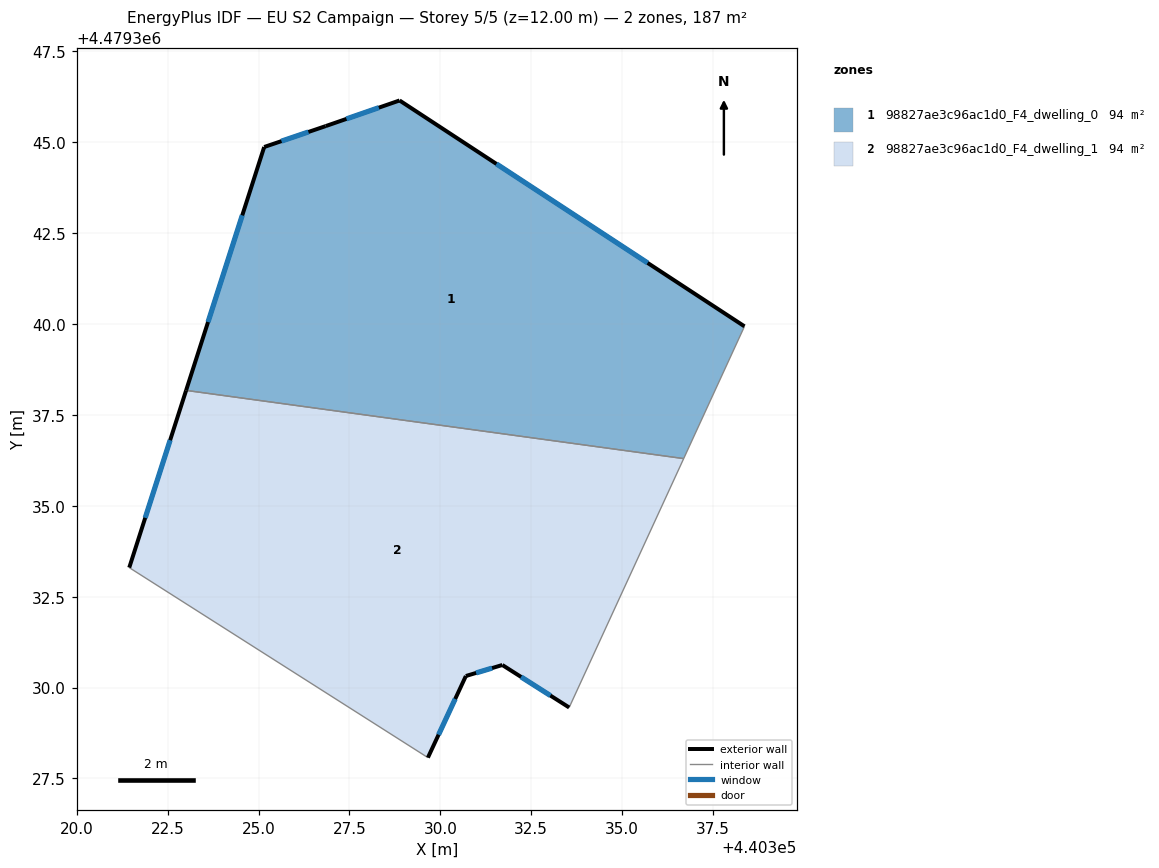
=== STOREY PLAN SPEC (per zone: floor XY polygon, exterior-wall plan segments, windows/doors) ===
zone 1: 98827ae3c96ac1d0_F4_dwelling_0  (93.6 m²)
  floor: (440336.69, 4479336.30) (440338.37, 4479339.94) (440328.88, 4479346.15) (440326.85, 4479345.45) (440325.15, 4479344.87) (440323.01, 4479338.17)
  exterior wall: (440328.88, 4479346.15) – (440338.37, 4479339.94)  [11.3 m]
    window: (440331.54, 4479344.41) – (440335.70, 4479341.68)  [6.5 m²]
  exterior wall: (440323.01, 4479338.17) – (440325.15, 4479344.87)  [7.0 m]
    window: (440323.61, 4479340.06) – (440324.55, 4479342.99)  [4.1 m²]
  exterior wall: (440325.15, 4479344.87) – (440326.85, 4479345.45)  [1.8 m]
    window: (440325.63, 4479345.03) – (440326.37, 4479345.28)  [1.0 m²]
  exterior wall: (440326.85, 4479345.45) – (440328.88, 4479346.15)  [2.2 m]
    window: (440327.42, 4479345.64) – (440328.31, 4479345.95)  [1.2 m²]
  interior walls: 2
zone 2: 98827ae3c96ac1d0_F4_dwelling_1  (93.6 m²)
  floor: (440333.54, 4479329.45) (440336.69, 4479336.30) (440323.01, 4479338.17) (440321.44, 4479333.30) (440329.66, 4479328.07) (440330.70, 4479330.32) (440331.70, 4479330.62)
  exterior wall: (440321.44, 4479333.30) – (440323.01, 4479338.17)  [5.1 m]
    window: (440321.88, 4479334.67) – (440322.57, 4479336.81)  [3.0 m²]
  exterior wall: (440333.54, 4479329.45) – (440331.71, 4479330.62)  [2.2 m]
    window: (440333.03, 4479329.78) – (440332.22, 4479330.29)  [1.3 m²]
  exterior wall: (440331.71, 4479330.62) – (440330.70, 4479330.32)  [1.0 m]
    window: (440331.42, 4479330.54) – (440330.98, 4479330.40)  [0.6 m²]
  exterior wall: (440330.70, 4479330.32) – (440329.66, 4479328.07)  [2.5 m]
    window: (440330.41, 4479329.69) – (440329.95, 4479328.70)  [1.4 m²]
  interior walls: 3

=== DERIVED (storey summary) ===
Building: EU S2 Campaign
Storey: 5 of 5  (floor level z = 12.00 m)
Storey gross floor area: 187.3 m²
Zones on this storey: 2
  - 98827ae3c96ac1d0_F4_dwelling_0: floor 93.6 m²; exterior wall 22.3 m (66.9 m²); 4 window(s) 12.9 m²; WWR 19.2%
  - 98827ae3c96ac1d0_F4_dwelling_1: floor 93.6 m²; exterior wall 10.8 m (32.5 m²); 4 window(s) 6.2 m²; WWR 19.2%
Zone adjacency (shared interzone walls):
  - 98827ae3c96ac1d0_F4_dwelling_0 ↔ 98827ae3c96ac1d0_F4_dwelling_1